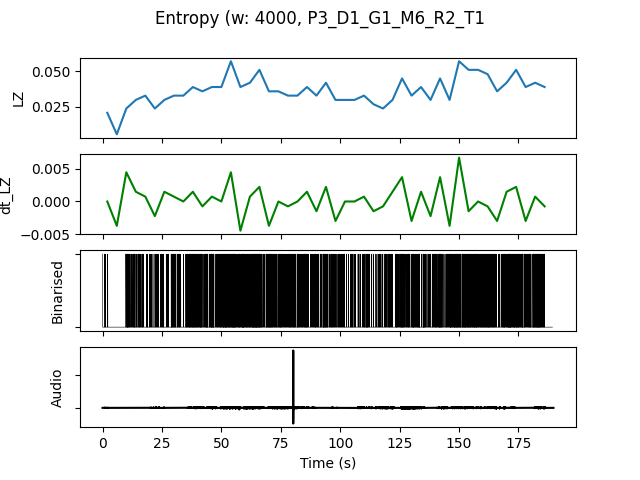

Values plotted in this chart, from the file beside it:
, t0, LZ, dt_LZ, IOI, nCounts
0.0, 0.0, 0.02094, 0.0, 4000, 4
4.0, 4.0, 0.005983, -0.003739, 0.0, 0
8.0, 8.0, 0.02393, 0.004487, 1600, 10
12.0, 12.0, 0.02991, 0.001496, 1333, 12
16.0, 16.0, 0.03291, 0.0007479, 1778, 9
20.0, 20.0, 0.02393, -0.002244, 2000, 8
24.0, 24.0, 0.02991, 0.001496, 2000, 8
28.0, 28.0, 0.03291, 0.0007479, 1231, 13
32.0, 32.0, 0.03291, 0.0, 1600, 10
36.0, 36.0, 0.03889, 0.001496, 842.1, 19
40.0, 40.0, 0.0359, -0.0007479, 941.2, 17
44.0, 44.0, 0.03889, 0.0007479, 941.2, 17
48.0, 48.0, 0.03889, 0.0, 888.9, 18
52.0, 52.0, 0.05684, 0.004487, 666.7, 24
56.0, 56.0, 0.03889, -0.004487, 842.1, 19
60.0, 60.0, 0.04188, 0.0007479, 761.9, 21
64.0, 64.0, 0.05085, 0.002244, 695.7, 23
68.0, 68.0, 0.0359, -0.003739, 941.2, 17
72.0, 72.0, 0.0359, 0.0, 1000, 16
76.0, 76.0, 0.03291, -0.0007479, 1143, 14
80.0, 80.0, 0.03291, 0.0, 1231, 13
84.0, 84.0, 0.03889, 0.001496, 1231, 13
88.0, 88.0, 0.03291, -0.001496, 1333, 12
92.0, 92.0, 0.04188, 0.002244, 941.2, 17
96.0, 96.0, 0.02991, -0.002991, 1600, 10
100.0, 100.0, 0.02991, 0.0, 1778, 9
104.0, 104.0, 0.02991, 0.0, 1778, 9
108.0, 108.0, 0.03291, 0.0007479, 1333, 12
112.0, 112.0, 0.02692, -0.001496, 2286, 7
116.0, 116.0, 0.02393, -0.0007479, 2000, 8
120.0, 120.0, 0.02991, 0.001496, 1600, 10
124.0, 124.0, 0.04487, 0.003739, 1067, 15
128.0, 128.0, 0.03291, -0.002991, 1067, 15
132.0, 132.0, 0.03889, 0.001496, 1000, 16
136.0, 136.0, 0.02991, -0.002244, 1778, 9
140.0, 140.0, 0.04487, 0.003739, 888.9, 18
144.0, 144.0, 0.02991, -0.003739, 1143, 14
148.0, 148.0, 0.05684, 0.006731, 695.7, 23
152.0, 152.0, 0.05085, -0.001496, 761.9, 21
156.0, 156.0, 0.05085, 0.0, 800.0, 20
160.0, 160.0, 0.04786, -0.0007479, 800.0, 20
164.0, 164.0, 0.0359, -0.002991, 1333, 12
168.0, 168.0, 0.04188, 0.001496, 800.0, 20
172.0, 172.0, 0.05085, 0.002244, 761.9, 21
176.0, 176.0, 0.03889, -0.002991, 1000, 16
180.0, 180.0, 0.04188, 0.0007479, 800.0, 20
184.0, 184.0, 0.03889, -0.0007479, 1333, 12
